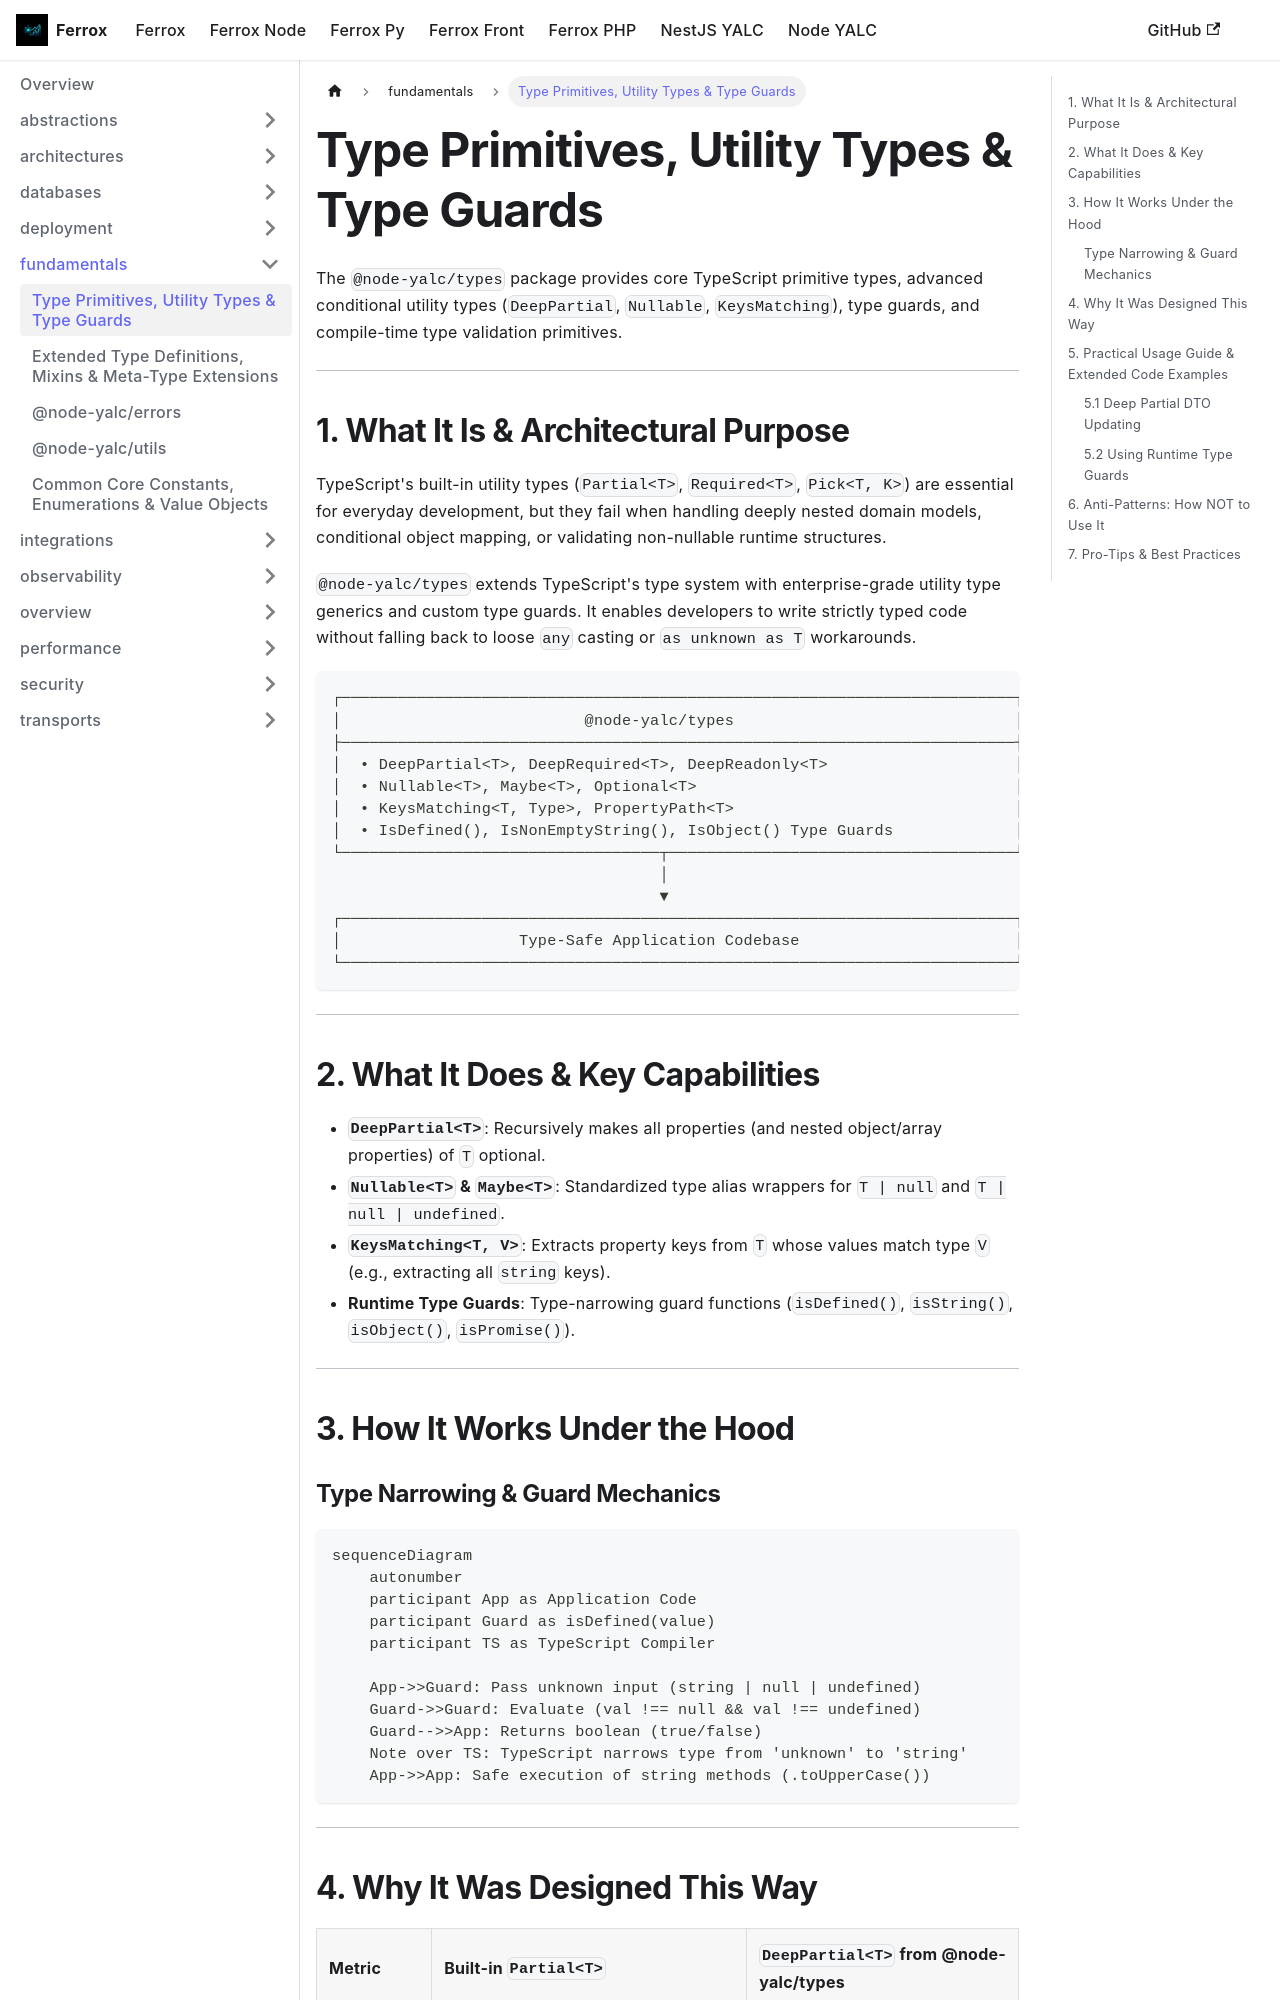

repository: AI-Autistic-Intelligence/ferrox-docs · page: docs/node-yalc/fundamentals/types.html · generator: docusaurus

---
id: types
title: Type Primitives, Utility Types & Type Guards
sidebar_position: 1
---

# Type Primitives, Utility Types & Type Guards

The `@node-yalc/types` package provides core TypeScript primitive types, advanced conditional utility types (`DeepPartial`, `Nullable`, `KeysMatching`), type guards, and compile-time type validation primitives.

---

## 1. What It Is & Architectural Purpose

TypeScript's built-in utility types (`Partial<T>`, `Required<T>`, `Pick<T, K>`) are essential for everyday development, but they fail when handling deeply nested domain models, conditional object mapping, or validating non-nullable runtime structures.

`@node-yalc/types` extends TypeScript's type system with enterprise-grade utility type generics and custom type guards. It enables developers to write strictly typed code without falling back to loose `any` casting or `as unknown as T` workarounds.

```
┌────────────────────────────────────────────────────────────────────────┐
│                          @node-yalc/types                              │
├────────────────────────────────────────────────────────────────────────┤
│  • DeepPartial<T>, DeepRequired<T>, DeepReadonly<T>                    │
│  • Nullable<T>, Maybe<T>, Optional<T>                                  │
│  • KeysMatching<T, Type>, PropertyPath<T>                              │
│  • IsDefined(), IsNonEmptyString(), IsObject() Type Guards             │
└──────────────────────────────────┬─────────────────────────────────────┘
                                   │
                                   ▼
┌────────────────────────────────────────────────────────────────────────┐
│                   Type-Safe Application Codebase                       │
└────────────────────────────────────────────────────────────────────────┘
```

---
